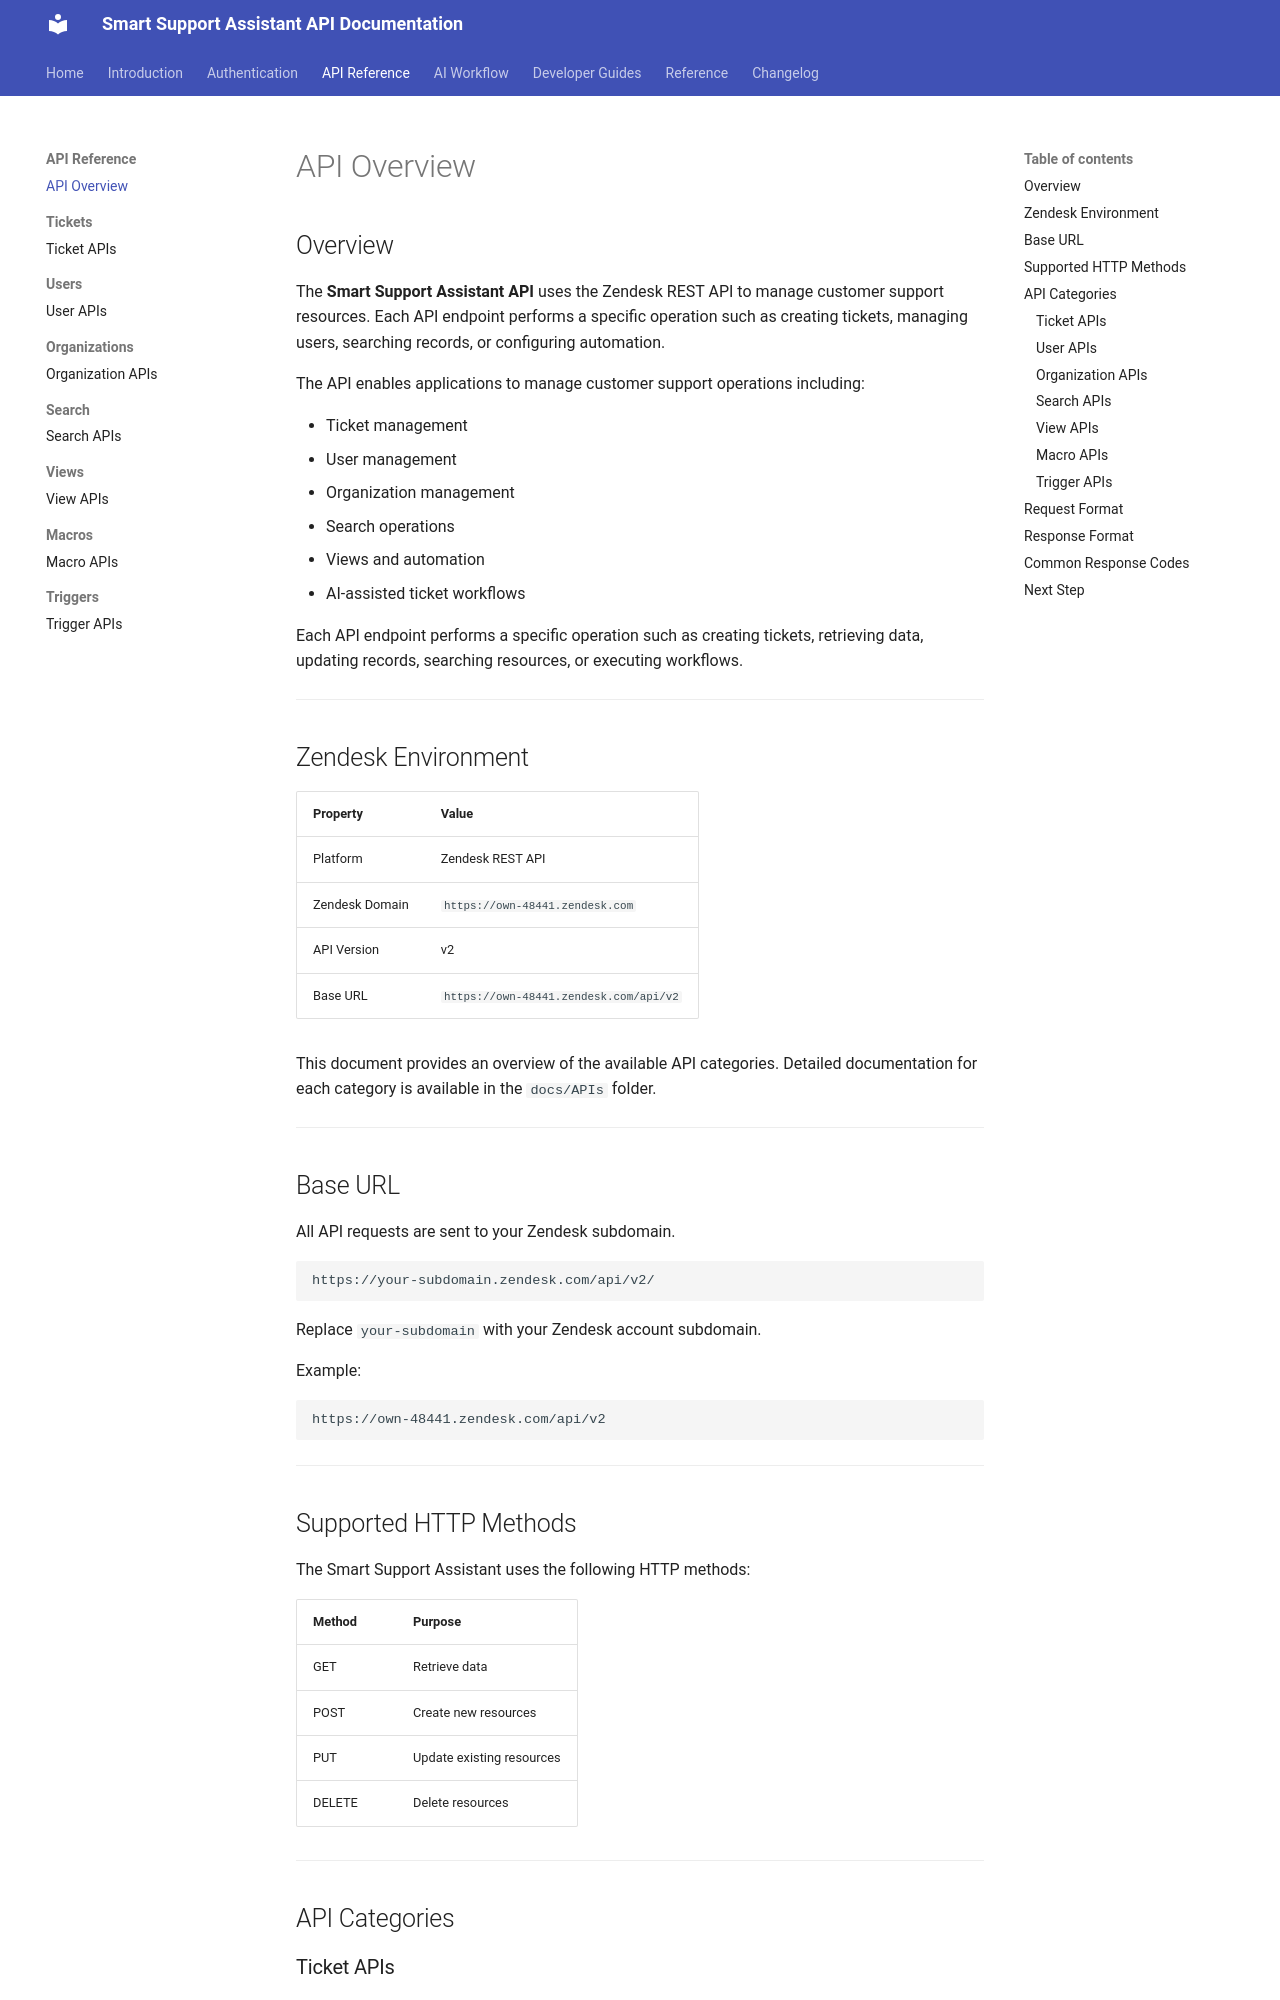

repository: GuruShankarG/Smart-Support-Assistant-API-Documentation · page: apis/api-overview/index.html · generator: mkdocs

# API Overview

## Overview

The **Smart Support Assistant API** uses the Zendesk REST API to manage customer support resources. Each API endpoint performs a specific operation such as creating tickets, managing users, searching records, or configuring automation.

The API enables applications to manage customer support operations including:

- Ticket management
- User management
- Organization management
- Search operations
- Views and automation
- AI-assisted ticket workflows

Each API endpoint performs a specific operation such as creating tickets, retrieving data, updating records, searching resources, or executing workflows.

---

## Zendesk Environment

| Property | Value |
|---|---|
| Platform | Zendesk REST API |
| Zendesk Domain | `https://own-48441.zendesk.com` |
| API Version | v2 |
| Base URL | `https://own-48441.zendesk.com/api/v2` |

This document provides an overview of the available API categories. Detailed documentation for each category is available in the `docs/APIs` folder.

---

## Base URL

All API requests are sent to your Zendesk subdomain.

```text
https://your-subdomain.zendesk.com/api/v2/
```

Replace `your-subdomain` with your Zendesk account subdomain.

Example:

```text
https://own-48441.zendesk.com/api/v2
```

---
